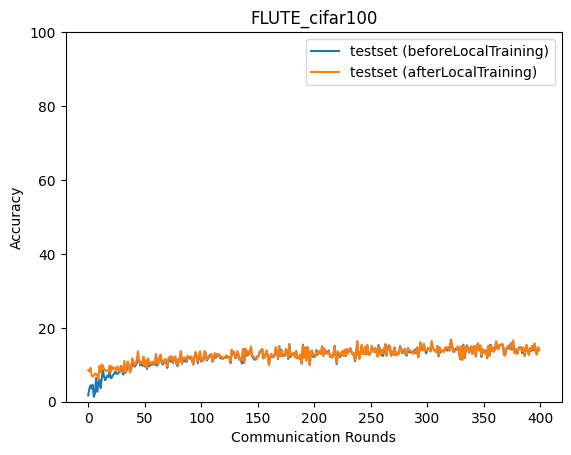

The data file committed next to this chart (first rows):
epoch, accuracy_test_before, accuracy_test_after
0, 1.68, 8.463
1, 3.46, 8.192
2, 4.434, 9.199
3, 3.571, 7.28
4, 4.632, 6.737
5, 1.31, 7.007
6, 2.261, 7.623
7, 6.436, 7.59
8, 2.688, 7.167
9, 5.053, 5.979
10, 5.868, 9.653
11, 3.681, 7.917
12, 6.337, 10.03
13, 8.587, 9.841
14, 6.838, 8.618
15, 5.825, 8.669
16, 6.558, 8.249
17, 7.099, 8.452
18, 6.687, 8.297
19, 8.0, 9.785
20, 6.341, 7.992
21, 6.609, 9.546
22, 7.212, 8.723
23, 7.575, 9.243
24, 8.13, 9.068
25, 7.545, 8.405
26, 7.568, 9.601
27, 7.945, 8.601
28, 8.108, 8.254
29, 8.911, 9.76
30, 8.634, 9.413
31, 7.35, 8.092
32, 9.56, 11.03
33, 7.783, 7.856
34, 8.416, 9.145
35, 10.59, 10.86
36, 9.549, 9.549
37, 8.253, 7.869
38, 8.699, 9.452
39, 10.81, 11.75
40, 10.02, 10.91
41, 9.484, 9.833
42, 9.839, 10.31
43, 10.5, 11.28
44, 12.1, 13.62
45, 11.28, 11.28
46, 9.873, 10.34
47, 10.11, 10.9
48, 9.719, 10.15
49, 11.7, 12.21
50, 9.492, 9.759
51, 11.19, 11.26
52, 8.858, 9.204
53, 11.53, 11.74
54, 9.574, 10.11
55, 10.04, 10.64
56, 10.03, 10.29
57, 10.41, 10.88
58, 10.03, 10.24
59, 10.0, 10.27
... 340 more rows
